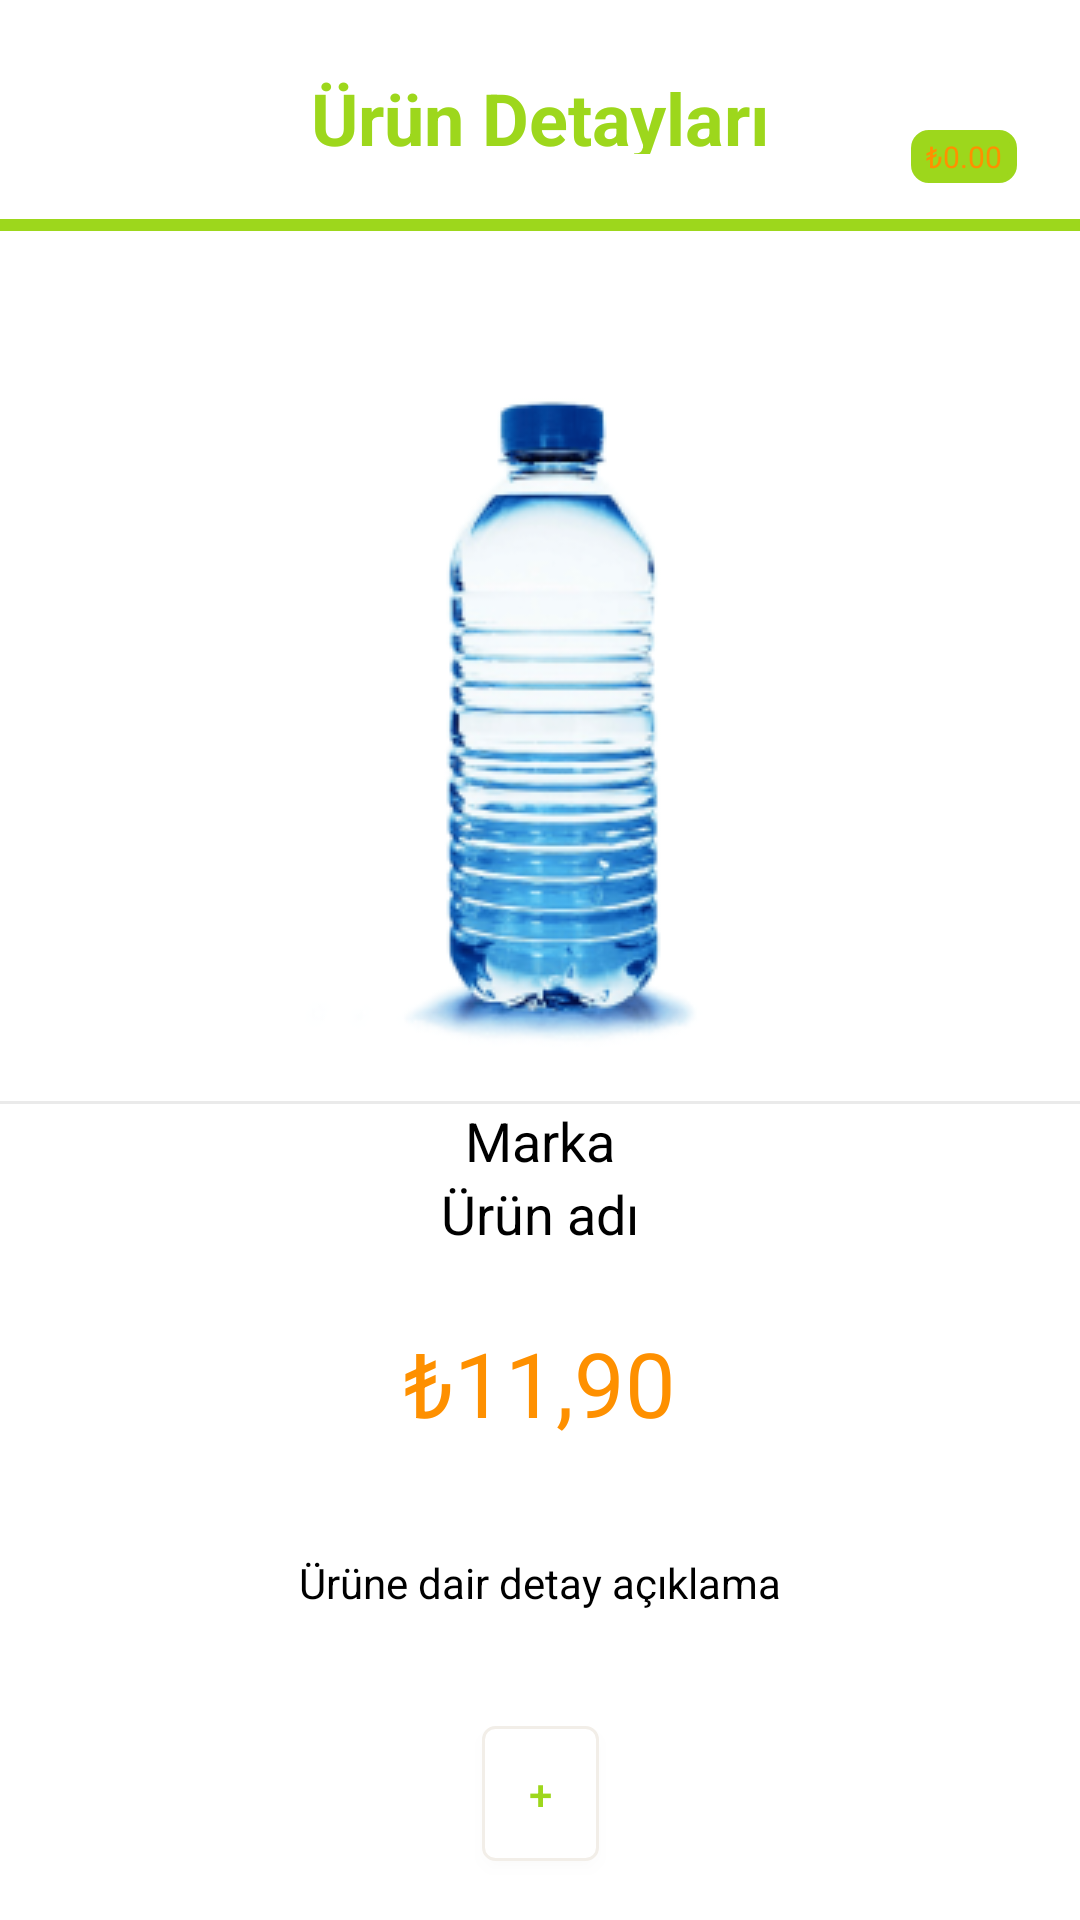

Android layout source for this screen:
<!-- AndroidManifest.xml: activity theme DemoTheme -->
<!-- res/layout/activity_product_details.xml -->
<?xml version="1.0" encoding="utf-8"?>
<androidx.constraintlayout.widget.ConstraintLayout xmlns:android="http://schemas.android.com/apk/res/android"
    xmlns:app="http://schemas.android.com/apk/res-auto"
    xmlns:tools="http://schemas.android.com/tools"
    android:id="@+id/layoutProductDetails"
    android:layout_width="match_parent"
    android:layout_height="match_parent"
    android:background="#FFFFFF"
    tools:context=".ProductDetailsActivity">

    <androidx.appcompat.widget.AppCompatButton
        android:id="@+id/btnAddProduct"
        android:layout_width="39dp"
        android:layout_height="45dp"
        android:background="@drawable/layout_bg"
        android:text="+"
        android:textColor="#9DD71C "
        app:layout_constraintBottom_toBottomOf="parent"
        app:layout_constraintEnd_toEndOf="parent"
        app:layout_constraintStart_toStartOf="parent"
        app:layout_constraintTop_toBottomOf="@+id/twDetails"
        app:layout_constraintVertical_bias="0.65999997" />


    <TextView
        android:id="@+id/textView4"
        android:layout_width="0dp"
        android:layout_height="0dp"
        android:gravity="center_horizontal"
        android:paddingBottom="21.75dp"
        android:text="Ürün Detayları"
        android:textColor="#9DD71C "
        android:textSize="24sp"
        android:textStyle="bold"
        app:layout_constraintBottom_toBottomOf="@+id/imageBackDetails"
        app:layout_constraintEnd_toEndOf="parent"
        app:layout_constraintStart_toStartOf="@+id/imageBackDetails"
        app:layout_constraintTop_toTopOf="@+id/imageBackDetails" />

    <ImageView
        android:id="@+id/imageBackDetails"
        android:layout_width="60dp"
        android:layout_height="50dp"
        android:layout_marginTop="23dp"
        android:adjustViewBounds="true"
        android:paddingLeft="20dp"
        android:paddingBottom="21.75dp"
        android:tint="#9DD71C"
        app:layout_constraintStart_toStartOf="parent"
        app:layout_constraintTop_toTopOf="parent"
        app:srcCompat="@drawable/back" />

    <ImageView
        android:id="@+id/imageBasket"
        android:layout_width="48dp"
        android:layout_height="24dp"
        app:layout_constraintBottom_toTopOf="@+id/twBasketPrice"
        app:layout_constraintEnd_toEndOf="@+id/twBasketPrice"
        app:layout_constraintStart_toStartOf="@+id/twBasketPrice"
        app:srcCompat="@drawable/carts" />

    <TextView
        android:id="@+id/twBasketPrice"
        android:layout_width="wrap_content"
        android:layout_height="wrap_content"
        android:layout_marginEnd="21dp"
        android:layout_marginRight="21dp"
        android:layout_marginBottom="12dp"
        android:background="@drawable/round_style_green"
        android:backgroundTint="#9DD71C"
        android:paddingLeft="5dp"
        android:paddingTop="2dp"
        android:paddingRight="5dp"
        android:paddingBottom="2dp"
        android:text="₺0.00"
        android:textColor="#FE9000 "
        android:textSize="10sp"
        app:layout_constraintBottom_toBottomOf="@+id/textView4"
        app:layout_constraintEnd_toEndOf="@+id/textView4" />

    <View
        android:id="@+id/view"
        android:layout_width="0dp"
        android:layout_height="4dp"
        android:background="#9DD71C "
        app:layout_constraintEnd_toEndOf="parent"
        app:layout_constraintStart_toStartOf="parent"
        app:layout_constraintTop_toBottomOf="@+id/textView4" />

    <ImageView
        android:id="@+id/imageProductDetails"
        android:layout_width="176dp"
        android:layout_height="247dp"
        android:layout_marginTop="120dp"
        android:src="@drawable/bottle"
        app:layout_constraintEnd_toEndOf="parent"
        app:layout_constraintStart_toStartOf="parent"
        app:layout_constraintTop_toTopOf="parent" />

    <View
        android:id="@+id/view2"
        android:layout_width="0dp"
        android:layout_height="1dp"
        android:background="#EAEAEA"
        app:layout_constraintEnd_toEndOf="parent"
        app:layout_constraintStart_toStartOf="parent"
        app:layout_constraintTop_toBottomOf="@+id/imageProductDetails" />

    <TextView
        android:id="@+id/twMarka"
        android:layout_width="wrap_content"
        android:layout_height="wrap_content"
        android:text="Marka"
        android:textColor="#000000"
        android:textSize="18sp"
        app:layout_constraintEnd_toEndOf="parent"
        app:layout_constraintStart_toStartOf="parent"
        app:layout_constraintTop_toBottomOf="@+id/view2" />

    <TextView
        android:id="@+id/twUrun"
        android:layout_width="wrap_content"
        android:layout_height="wrap_content"
        android:text="Ürün adı"
        android:textColor="#000000"
        android:textSize="18sp"
        app:layout_constraintEnd_toEndOf="parent"
        app:layout_constraintStart_toStartOf="parent"
        app:layout_constraintTop_toBottomOf="@+id/twMarka" />

    <TextView
        android:id="@+id/twPriceProduct"
        android:layout_width="wrap_content"
        android:layout_height="wrap_content"
        android:layout_marginTop="24dp"
        android:text="₺11,90"
        android:textColor="#FE9000"
        android:textSize="30sp"
        app:layout_constraintEnd_toEndOf="parent"
        app:layout_constraintStart_toStartOf="parent"
        app:layout_constraintTop_toBottomOf="@+id/twUrun" />

    <TextView
        android:id="@+id/twDetails"
        android:layout_width="wrap_content"
        android:layout_height="wrap_content"
        android:layout_marginTop="37dp"
        android:text="Ürüne dair detay açıklama"
        android:textColor="#000000"
        app:layout_constraintEnd_toEndOf="parent"
        app:layout_constraintStart_toStartOf="parent"
        app:layout_constraintTop_toBottomOf="@+id/twPriceProduct" />
</androidx.constraintlayout.widget.ConstraintLayout>
<!-- resources referenced by this layout -->
<resources>
  <!-- drawable back: png bitmap (drawable, 524 bytes) -->
  <!-- drawable bottle: png bitmap (drawable, 36984 bytes) -->
  <!-- drawable carts: png bitmap (drawable, 718 bytes) -->
  <!-- drawable layout_bg (drawable) -->
  <?xml version="1.0" encoding="UTF-8"?>
  <shape xmlns:android="http://schemas.android.com/apk/res/android">
      <solid android:color="#FFFFFF"/>
      <stroke android:width="3dp" android:color="#FFFFFF" />
      <corners android:radius="10dp"/>
      <stroke
          android:width="1dp"
          android:color="#F2EEE8" />
      <corners android:radius="4dp"/>
      <padding android:left="0dp" android:top="0dp" android:right="0dp" android:bottom="0dp" />
  </shape>
  <!-- drawable round_style_green (drawable) -->
  <?xml version="1.0" encoding="utf-8"?>
  <shape xmlns:android="http://schemas.android.com/apk/res/android" android:shape="rectangle">
      <stroke
          android:width="2dp"
          android:color="#9DD71C" />
      <corners android:radius="5dp"/>
  </shape>
  <style name="DemoTheme" parent="Theme.AppCompat.Light.NoActionBar">
          
          <item name="colorPrimary">@color/purple_500</item>
          <item name="colorPrimaryVariant">#FFFFFF</item>
          <item name="colorOnPrimary">#FFFFFF</item>
          
          <item name="colorSecondary">@color/teal_200</item>
          <item name="colorSecondaryVariant">@color/teal_700</item>
          <item name="colorOnSecondary">@color/black</item>
          
          <item name="android:statusBarColor" tools:targetApi="l">?attr/colorPrimaryVariant</item>
          <item name="android:windowLightStatusBar">true</item>
          
      </style>
  <color name="purple_500">#FF6200EE</color>
  <color name="teal_200">#FF03DAC5</color>
  <color name="teal_700">#FF018786</color>
  <color name="black">#FF000000</color>
</resources>
